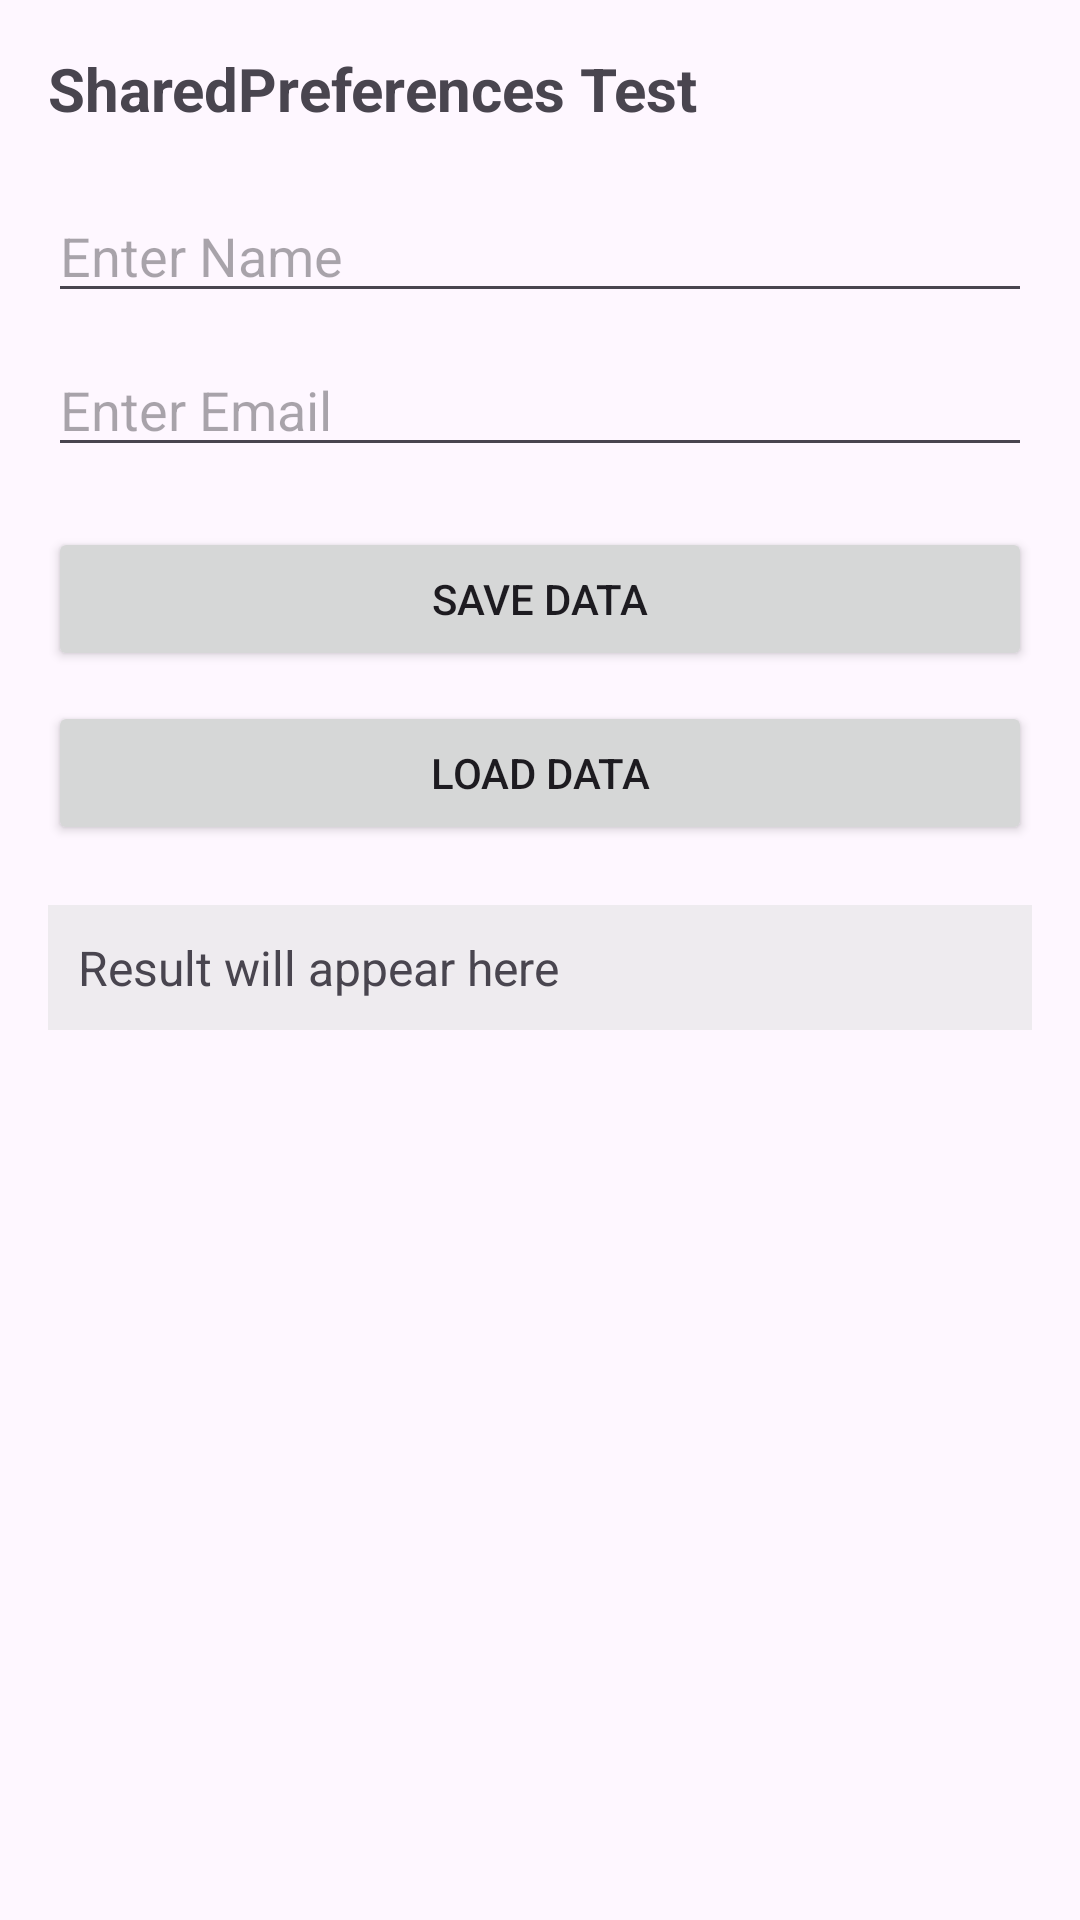

Reconstruct the res/layout file that produces this screen, plus the resources it refers to.
<!-- AndroidManifest.xml: application theme Theme.XMLProj -->
<!-- res/layout/activity_preference_test.xml -->
<?xml version="1.0" encoding="utf-8"?>
<ScrollView xmlns:android="http://schemas.android.com/apk/res/android"
    android:id="@+id/scroll_view"
    android:layout_width="match_parent"
    android:layout_height="match_parent"
    android:fillViewport="true"
    android:fitsSystemWindows="true">

    <LinearLayout
        android:layout_width="match_parent"
        android:layout_height="wrap_content"
        android:orientation="vertical"
        android:padding="16dp">

        <TextView
            android:layout_width="wrap_content"
            android:layout_height="wrap_content"
            android:layout_marginBottom="20dp"
            android:text="SharedPreferences Test"
            android:textSize="20sp"
            android:textStyle="bold" />

        <EditText
            android:id="@+id/editTextName"
            android:layout_width="match_parent"
            android:layout_height="wrap_content"
            android:hint="Enter Name"
            android:inputType="textPersonName" />

        <EditText
            android:id="@+id/editTextEmail"
            android:layout_width="match_parent"
            android:layout_height="wrap_content"
            android:layout_marginTop="10dp"
            android:hint="Enter Email"
            android:inputType="textEmailAddress" />

        <Button
            android:id="@+id/btnSave"
            android:layout_width="match_parent"
            android:layout_height="wrap_content"
            android:layout_marginTop="20dp"
            android:text="Save Data" />

        <Button
            android:id="@+id/btnLoad"
            android:layout_width="match_parent"
            android:layout_height="wrap_content"
            android:layout_marginTop="10dp"
            android:text="Load Data" />

        <TextView
            android:id="@+id/textViewResult"
            android:layout_width="match_parent"
            android:layout_height="wrap_content"
            android:layout_marginTop="20dp"
            android:background="#80E0E0E0"
            android:padding="10dp"
            android:text="Result will appear here"
            android:textSize="16sp" />

    </LinearLayout>
</ScrollView>
<!-- resources referenced by this layout -->
<resources>
  <style name="Theme.XMLProj" parent="Base.Theme.XMLProj" />
  <style name="Base.Theme.XMLProj" parent="Theme.Material3.DayNight.NoActionBar">
          
          
      </style>
</resources>
